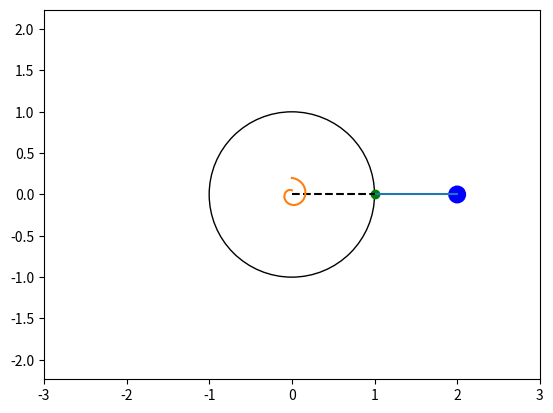

This figure's Python source: (Note: this script raises an exception after producing the figure.)
import numpy as n
import matplotlib.pyplot as plt
from matplotlib.animation import FuncAnimation
from matplotlib.patches import Circle
import math


step = 1000
t = n.linspace(0,10,step)
x = n.sin(t)
phi = n.sin(2*t)


fgr = plt.figure()
gr = fgr.add_subplot(1,1,1)
gr.axis('equal')
gr.set_xlim((-3, 3))
gr.set_ylim((-3, 3))
               
R = 1
RB = 0.1
L = 1

circle = Circle((0, 0), R, fill=False)
circle_patch = gr.add_patch(circle)

Xa = n.cos(phi)
Ya = n.sin(phi)
Xb = Xa + n.cos(phi)
Yb = Ya + n.sin(phi)

pA = gr.plot(Xa[0],Ya[0], marker='o',color='g')[0]
pB = gr.plot(Xb[0],Yb[0], marker='o',color='b')[0]
AB = gr.plot([Xa[0], Xb[0]],[Ya[0], Yb[0]])[0]
B_circle = Circle((Xb[0], Yb[0]), RB, fill=True, color='b')
gr.add_patch(B_circle)

OA = gr.plot([0, Xa[0]], [0, Ya[0]], 'k--')[0]

# Spiral
Ns = 1
r1 = 0.05
r2 = 0.2
numpts = n.linspace(0, 1, 50*Ns+1)
Betas = numpts * (Ns * 2*n.pi -  phi[0])
Xs = (r1 + (r2-r1) * numpts)  * n.cos(Betas + n.pi/2)
Ys = (r1 + (r2-r1) * numpts) *  n.sin(Betas + n.pi/2)

Spiral = gr.plot(Xs, Ys)[0]

def update(i):
    global Xa, Ya, Xb, Yb, B_circle, OA
    psi = n.cos(t[i] * 3)
    theta  = n.radians(i)
    Xa = n.cos(theta)
    Ya = n.sin(theta)
    Xb = Xa + n.cos(theta + psi) * L
    Yb = Ya + n.sin(theta + psi) * L
    pA.set_data(Xa, Ya)
    pB.set_data(Xb, Yb)
    AB.set_data([Xa, Xb], [Ya, Yb])
    B_circle.set_center((Xb, Yb))
    OA.set_data([0, Xa], [0, Ya])


    Betas = numpts * (Ns * 2*n.pi - phi[i])
    Xs = (r1 + (r2-r1) * numpts)  * n.cos(Betas+n.pi/2)
    Ys = (r1 + (r2-r1) * numpts) *  n.sin(Betas+n.pi/2)

    Spiral.set_data(Xs, Ys)


    return circle_patch, pA, pB, AB, B_circle, OA,  Spiral

anim = FuncAnimation(fgr, update, frames=step, interval=1, blit=True)

plt.show()
